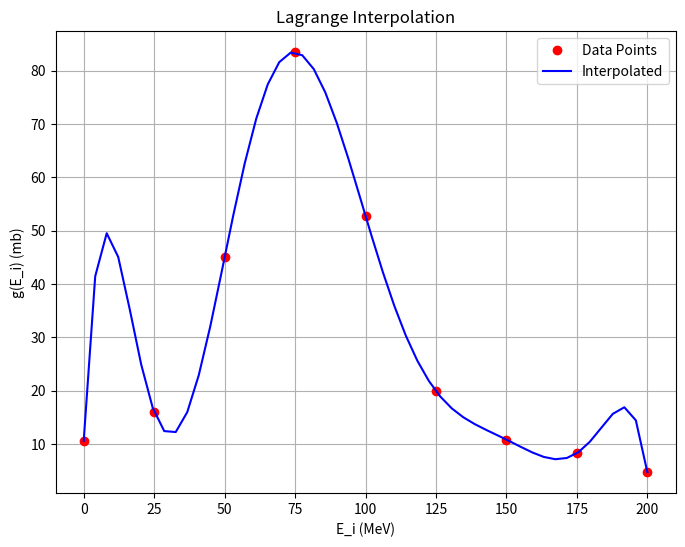

Write Python code to recreate this figure.
import numpy as np

def lagrange_interpolation(x_data, y_data, x_interp):
    """
    Performs n-point Lagrange interpolation.

    Parameters:
    x_data (numpy.ndarray): Array of independent variable data points.
    y_data (numpy.ndarray): Array of dependent variable data points.
    x_interp (numpy.ndarray): Array of independent variable points to interpolate.

    Returns:
    numpy.ndarray: Array of interpolated dependent variable values.
    """
    n = len(x_data)
    y_interp = []

    for x in x_interp:
        lagrange_sum = 0
        for i in range(n):
            numerator = 1
            denominator = 1
            for j in range(n):
                if j != i:
                    numerator *= (x - x_data[j])
                    denominator *= (x_data[i] - x_data[j])
            lagrange_sum += y_data[i] * (numerator / denominator)
        y_interp.append(lagrange_sum)

    return np.array(y_interp)



# Data from the table
x_data = np.array([0, 25, 50, 75, 100, 125, 150, 175, 200])
y_data = np.array([10.6, 16.0, 45.0, 83.5, 52.8, 19.9, 10.8, 8.25, 4.7])

# Interpolate at new points
x_interp = np.linspace(0, 200, 50)
y_interp = lagrange_interpolation(x_data, y_data, x_interp)

# Plot the results
import matplotlib.pyplot as plt
plt.figure(figsize=(8, 6))
plt.plot(x_data, y_data, 'ro', label='Data Points')
plt.plot(x_interp, y_interp, 'b-', label='Interpolated')
plt.xlabel('E_i (MeV)')
plt.ylabel('g(E_i) (mb)')
plt.title('Lagrange Interpolation')
plt.legend()
plt.grid()
plt.show()
